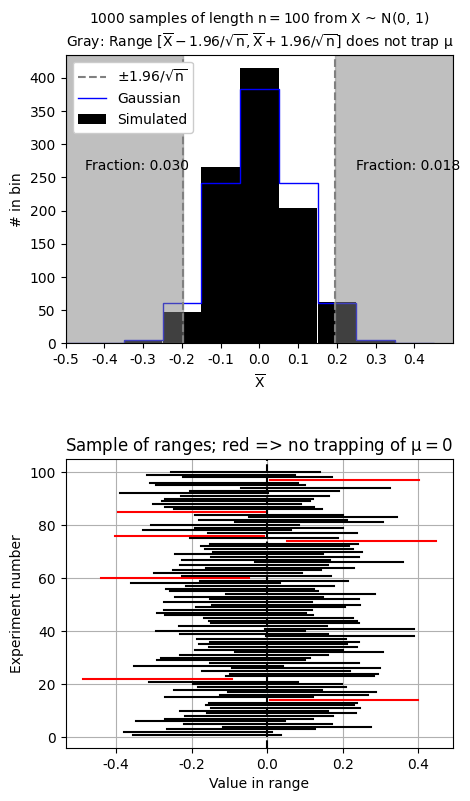

Recreate this plot in Python.
import numpy as np
from matplotlib import pyplot as plt
from scipy.stats import norm

plt.rcParams["font.family"] = "Times New Roman"
plt.rcParams['mathtext.default'] = 'regular'

#np.random.seed(1)

s = 1.96
n = 100  # Number of samples per experiment
ne = 1000 # Number of experiments

dist_name = 'gaussian'
#dist_name = 'uniform'
if dist_name == 'gaussian':
  dist_symbol = 'N(0, 1)'
  mu = 0
  sigma = 1
  X = np.random.normal(loc=mu, scale=sigma, size=(n, ne))

if dist_name == 'uniform':
  low =  -2
  high =  2
  dist_symbol = f'U({low}, {high})'
  mu = (high+low)/2
  sigma = np.sqrt((high-low)**2/12)
  X = np.random.uniform(low=low, high=high, size=(n, ne))

delta = s*sigma/np.sqrt(n)

Xbar = np.mean(X, axis=0)

# Computing fractions without using a loop:
above = np.where(Xbar + delta > mu, 1, 0)
below = np.where(Xbar - delta < mu, 1, 0)
both = np.logical_and(above, below)
f_below = np.sum(below)/ne
f_above = np.sum(above)/ne
print(f"Fraction of X_bar + σ/√n > μ: {f_above}")
print(f"Fraction of X_bar - σ/√n < μ: {f_below}")
print(f"Fraction where both contraints satisfied: {np.sum(both)/ne}")

bin_c = np.linspace(-0.5, 0.5, 11, endpoint=True)
print("Bin centers:")
print(bin_c)

dx = bin_c[1]-bin_c[0]
print(f"Bin width: {dx}")

bin_e = bin_c - dx/2 # Bin edges
print("Bin edges:")
print(bin_e)

nXbar, _ = np.histogram(Xbar, bins=bin_e)
bin_c = bin_c[0:-1]

print("Mean of X_bar = {:.8f}".format(np.mean(Xbar)))
print("(std of X_bar)*sqrt(n) = {:.8f}".format(np.std(Xbar)*np.sqrt(n)))

fig, ax = plt.subplots(2, 1, figsize=(5, 9))
plt.subplots_adjust(hspace=0.4)

ax[0].axvline(x=-delta, color=(0.5, 0.5, 0.5), linestyle='--', label=f'$\\pm {s:0.2f}/\\sqrt{{n}}$')
ax[0].axvline(x=+delta, color=(0.5, 0.5, 0.5), linestyle='--')

ax[0].bar(bin_c, nXbar, width=dx*0.99, color='k', label='Simulated')

bin_integrals = []
for i in range(len(bin_e) - 1):
  integral = norm.cdf(bin_e[i+1], loc=mu, scale=sigma/np.sqrt(n)) - norm.cdf(bin_e[i], loc=mu, scale=sigma/np.sqrt(n))
  bin_integrals.append(integral)

bin_integrals = np.array(bin_integrals) * ne
ax[0].stairs(bin_integrals, bin_e, color='b', label=r'Gaussian')
#norm.pdf(bin_c, loc=mu, scale=sigma/np.sqrt(n))
#ax[0].plot(bin_c, ne*dx*norm.pdf(bin_c, loc=mu, scale=sigma/np.sqrt(n)), 'r.', label='CLT limit')

ax[0].legend(loc='upper left', fontsize=10, facecolor='white', framealpha=1)

ax[0].set_xlabel('$\\overline{X}$')
ax[0].set_ylabel('# in bin')
ax[0].set_title(f'{ne} samples of length $n={n}$ from $X$ ~ {dist_symbol}\nGray: Range $[\\overline{{X}}-{s:0.2f}/\\sqrt{{n}},\\overline{{X}}+{s:0.2f}/\\sqrt{{n}}]$ does not trap $\\mu$', fontsize=10)
ax[0].set_xlim(-0.5, 0.5)
ax[0].set_xticks(bin_c)
ax[0].axvspan(-delta, ax[0].get_xlim()[0], color='gray', alpha=0.5)
ax[0].axvspan(+delta, ax[0].get_xlim()[1], color='gray', alpha=0.5)
ax[0].text(0.25, ax[0].get_ylim()[1]*0.6, f'Fraction: {1-f_above:0.3f}', fontsize=10, bbox=dict(facecolor='white', alpha=0.0))
ax[0].text(-0.45, ax[0].get_ylim()[1]*0.6, f'Fraction: {1-f_below:0.3f}', fontsize=10, bbox=dict(facecolor='white', alpha=0.0))

n_out = 0
for i in range(0, ne):
  r = [Xbar[i] - delta, Xbar[i] + delta]
  if r[0] > 0 or r[1] < 0:
    n_out += 1
    if i < 100:
      ax[1].plot(r, [i+1, i+1], color='r')
  else:
    if i < 100:
      ax[1].plot(r, [i+1, i+1], color='k')

ax[1].grid()
ax[1].axvline(x=0, color='k', linestyle='--')
ax[1].set_title(f"Sample of ranges; red => no trapping of $\\mu = {mu}$")
ax[1].set_ylabel('Experiment number')
ax[1].set_xlabel('Value in range')

fig.savefig(f"HW2_4.{dist_name}.svg", transparent=True)
fig.savefig(f"HW2_4.{dist_name}.png", dpi=300)

